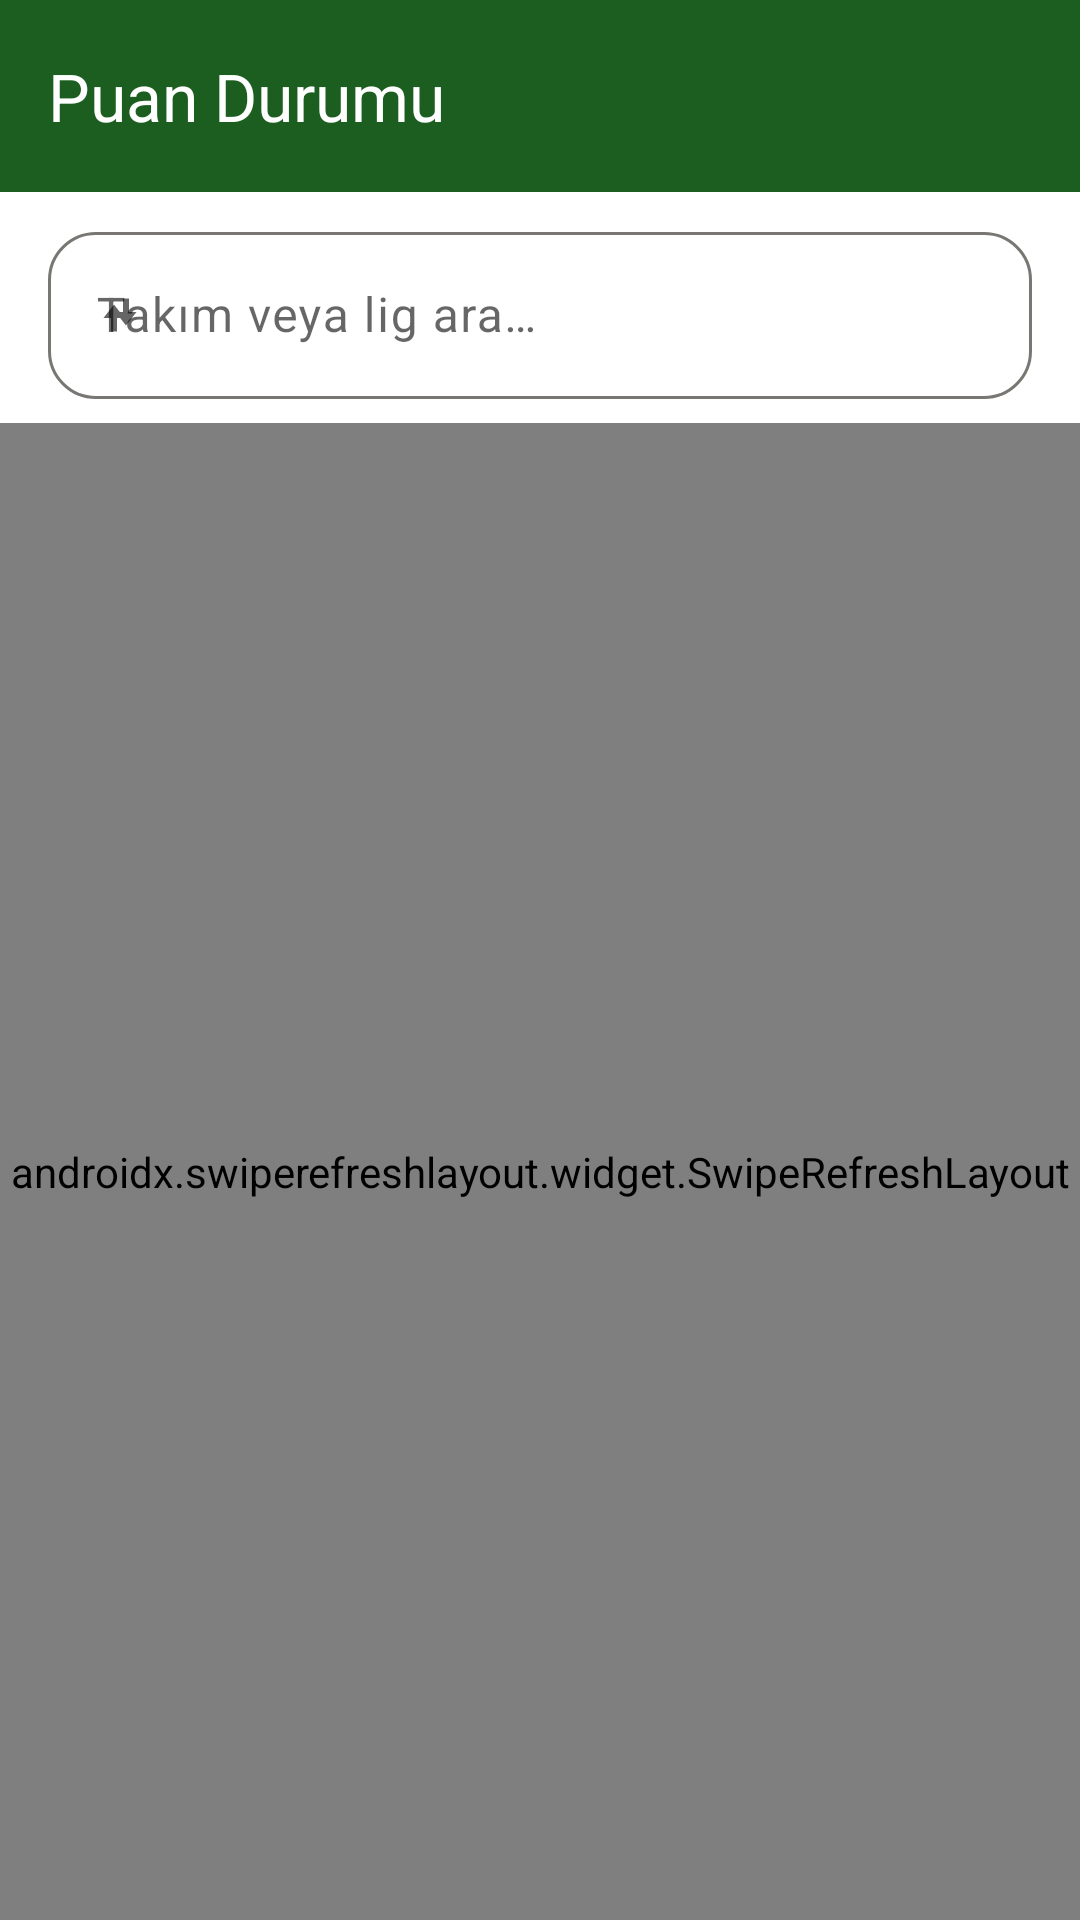

This screen was rendered from an Android layout file. Write that file and the resources it references.
<!-- AndroidManifest.xml: application theme Theme.Var -->
<!-- res/layout/fragment_standings.xml -->
<?xml version="1.0" encoding="utf-8"?>
<androidx.coordinatorlayout.widget.CoordinatorLayout
    xmlns:android="http://schemas.android.com/apk/res/android"
    xmlns:app="http://schemas.android.com/apk/res-auto"
    android:layout_width="match_parent"
    android:layout_height="match_parent"
    android:background="?attr/colorSurface">

    
    <com.google.android.material.appbar.AppBarLayout
        android:layout_width="match_parent"
        android:layout_height="wrap_content"
        android:theme="@style/ThemeOverlay.AppCompat.Dark.ActionBar"
        app:elevation="@dimen/elevation_sm">

        
        <com.google.android.material.appbar.MaterialToolbar
            android:id="@+id/toolbar"
            android:layout_width="match_parent"
            android:layout_height="?attr/actionBarSize"
            android:background="@color/primary"
            app:title="@string/nav_standings"
            app:titleTextColor="@android:color/white" />

        
        <com.google.android.material.textfield.TextInputLayout
            android:id="@+id/searchLayout"
            style="@style/Widget.Material3.TextInputLayout.OutlinedBox"
            android:layout_width="match_parent"
            android:layout_height="wrap_content"
            android:layout_marginHorizontal="@dimen/margin_md"
            android:layout_marginVertical="@dimen/margin_sm"
            android:hint="@string/search_hint"
            app:startIconDrawable="@drawable/ic_substitution"
            app:boxCornerRadiusTopStart="@dimen/radius_lg"
            app:boxCornerRadiusTopEnd="@dimen/radius_lg"
            app:boxCornerRadiusBottomStart="@dimen/radius_lg"
            app:boxCornerRadiusBottomEnd="@dimen/radius_lg">

            <com.google.android.material.textfield.TextInputEditText
                android:id="@+id/etSearch"
                android:layout_width="match_parent"
                android:layout_height="wrap_content"
                android:inputType="text"
                android:maxLines="1" />

        </com.google.android.material.textfield.TextInputLayout>

    </com.google.android.material.appbar.AppBarLayout>

    
    <FrameLayout
        android:layout_width="match_parent"
        android:layout_height="match_parent"
        app:layout_behavior="@string/appbar_scrolling_view_behavior">

        
        <androidx.swiperefreshlayout.widget.SwipeRefreshLayout
            android:id="@+id/swipeRefreshLayout"
            android:layout_width="match_parent"
            android:layout_height="match_parent">

            <androidx.recyclerview.widget.RecyclerView
                android:id="@+id/rvLeagues"
                android:layout_width="match_parent"
                android:layout_height="match_parent"
                android:clipToPadding="false"
                android:paddingVertical="@dimen/padding_sm" />

        </androidx.swiperefreshlayout.widget.SwipeRefreshLayout>

        
        <LinearLayout
            android:id="@+id/loadingContainer"
            android:layout_width="match_parent"
            android:layout_height="match_parent"
            android:gravity="center"
            android:orientation="vertical"
            android:visibility="gone">

            <com.google.android.material.loadingindicator.LoadingIndicator
                android:layout_width="wrap_content"
                android:layout_height="wrap_content"
                style="@style/Widget.Material3.LoadingIndicator"
                app:indicatorColor="@color/primary" />

        </LinearLayout>

        
        <LinearLayout
            android:id="@+id/emptyContainer"
            android:layout_width="match_parent"
            android:layout_height="match_parent"
            android:gravity="center"
            android:orientation="vertical"
            android:visibility="gone">

            <TextView
                android:layout_width="wrap_content"
                android:layout_height="wrap_content"
                android:text="🏆"
                android:textSize="48sp" />

            <TextView
                android:id="@+id/tvEmptyMessage"
                android:layout_width="wrap_content"
                android:layout_height="wrap_content"
                android:layout_marginTop="@dimen/margin_md"
                android:text="@string/no_leagues"
                android:textColor="?attr/colorOnSurfaceVariant"
                android:textSize="@dimen/text_subtitle" />

        </LinearLayout>

        
        <LinearLayout
            android:id="@+id/errorContainer"
            android:layout_width="match_parent"
            android:layout_height="match_parent"
            android:gravity="center"
            android:orientation="vertical"
            android:visibility="gone">

            <TextView
                android:layout_width="wrap_content"
                android:layout_height="wrap_content"
                android:text="⚠️"
                android:textSize="48sp" />

            <TextView
                android:id="@+id/tvErrorMessage"
                android:layout_width="wrap_content"
                android:layout_height="wrap_content"
                android:layout_marginTop="@dimen/margin_md"
                android:text="@string/error_loading"
                android:textColor="?attr/colorOnSurfaceVariant"
                android:textSize="@dimen/text_subtitle" />

            <com.google.android.material.button.MaterialButton
                android:id="@+id/btnRetry"
                android:layout_width="wrap_content"
                android:layout_height="wrap_content"
                android:layout_marginTop="@dimen/margin_md"
                android:text="@string/retry" />

        </LinearLayout>

    </FrameLayout>

</androidx.coordinatorlayout.widget.CoordinatorLayout>
<!-- resources referenced by this layout -->
<resources>
  <color name="primary">#FF1B5E20</color>
  <dimen name="elevation_sm">2dp</dimen>
  <dimen name="margin_md">16dp</dimen>
  <dimen name="margin_sm">8dp</dimen>
  <dimen name="padding_sm">8dp</dimen>
  <dimen name="radius_lg">16dp</dimen>
  <dimen name="text_subtitle">16sp</dimen>
  <!-- drawable ic_substitution (drawable) -->
  <vector xmlns:android="http://schemas.android.com/apk/res/android"
      android:width="20dp"
      android:height="20dp"
      android:viewportWidth="20"
      android:viewportHeight="20">
      
      <path
          android:fillColor="#4CAF50"
          android:pathData="M7,11V15.5H9V11H11.5L8,6.5L4.5,11H7Z"/>
      
      <path
          android:fillColor="#F44336"
          android:pathData="M13,9V4.5H11V9H8.5L12,13.5L15.5,9H13Z"/>
  </vector>
  <string name="error_loading">Veriler yüklenirken hata oluştu</string>
  <string name="nav_standings">Puan Durumu</string>
  <string name="no_leagues">Lig bulunamadı</string>
  <string name="retry">Tekrar Dene</string>
  <string name="search_hint">Takım veya lig ara…</string>
  <style name="Theme.Var" parent="Theme.Material3.DayNight.NoActionBar">
          
          <item name="colorPrimary">@color/primary</item>
          <item name="colorOnPrimary">@color/on_primary</item>
          <item name="colorPrimaryContainer">@color/primary_container</item>
          <item name="colorOnPrimaryContainer">@color/on_primary_container</item>
          
          <item name="colorSecondary">@color/secondary</item>
          <item name="colorOnSecondary">@color/on_secondary</item>
          <item name="colorSecondaryContainer">@color/secondary_container</item>
          <item name="colorOnSecondaryContainer">@color/on_secondary_container</item>
          
          <item name="android:colorBackground">@color/background_light</item>
          <item name="colorSurface">@color/surface_light</item>
          <item name="colorOnSurface">@color/text_primary_light</item>
          <item name="colorSurfaceVariant">@color/surface_variant_light</item>
          <item name="colorOnSurfaceVariant">@color/text_secondary_light</item>
          
          <item name="colorOutline">@color/outline_light</item>
          <item name="colorOutlineVariant">@color/outline_variant_light</item>
          
          <item name="android:statusBarColor">@color/primary_dark</item>
          <item name="android:navigationBarColor">@color/surface_light</item>
          
          <item name="colorPrimaryVariant">@color/primary_dark</item>
          <item name="colorSecondaryVariant">@color/secondary_dark</item>
      </style>
  <color name="on_primary">#FFFFFFFF</color>
  <color name="primary_container">#C8E6C9</color>
  <color name="on_primary_container">#002204</color>
  <color name="secondary">#FFFFC107</color>
  <color name="on_secondary">#FF000000</color>
  <color name="secondary_container">#FFECB3</color>
  <color name="on_secondary_container">#3E2900</color>
  <color name="background_light">#FFF5F5F5</color>
  <color name="surface_light">#FFFFFFFF</color>
  <color name="text_primary_light">#DE000000</color>
  <color name="surface_variant_light">#E8F5E9</color>
  <color name="text_secondary_light">#99000000</color>
  <color name="outline_light">#787774</color>
  <color name="outline_variant_light">#C9C6C3</color>
  <color name="primary_dark">#FF0A3D12</color>
  <color name="secondary_dark">#FFFFA000</color>
</resources>
